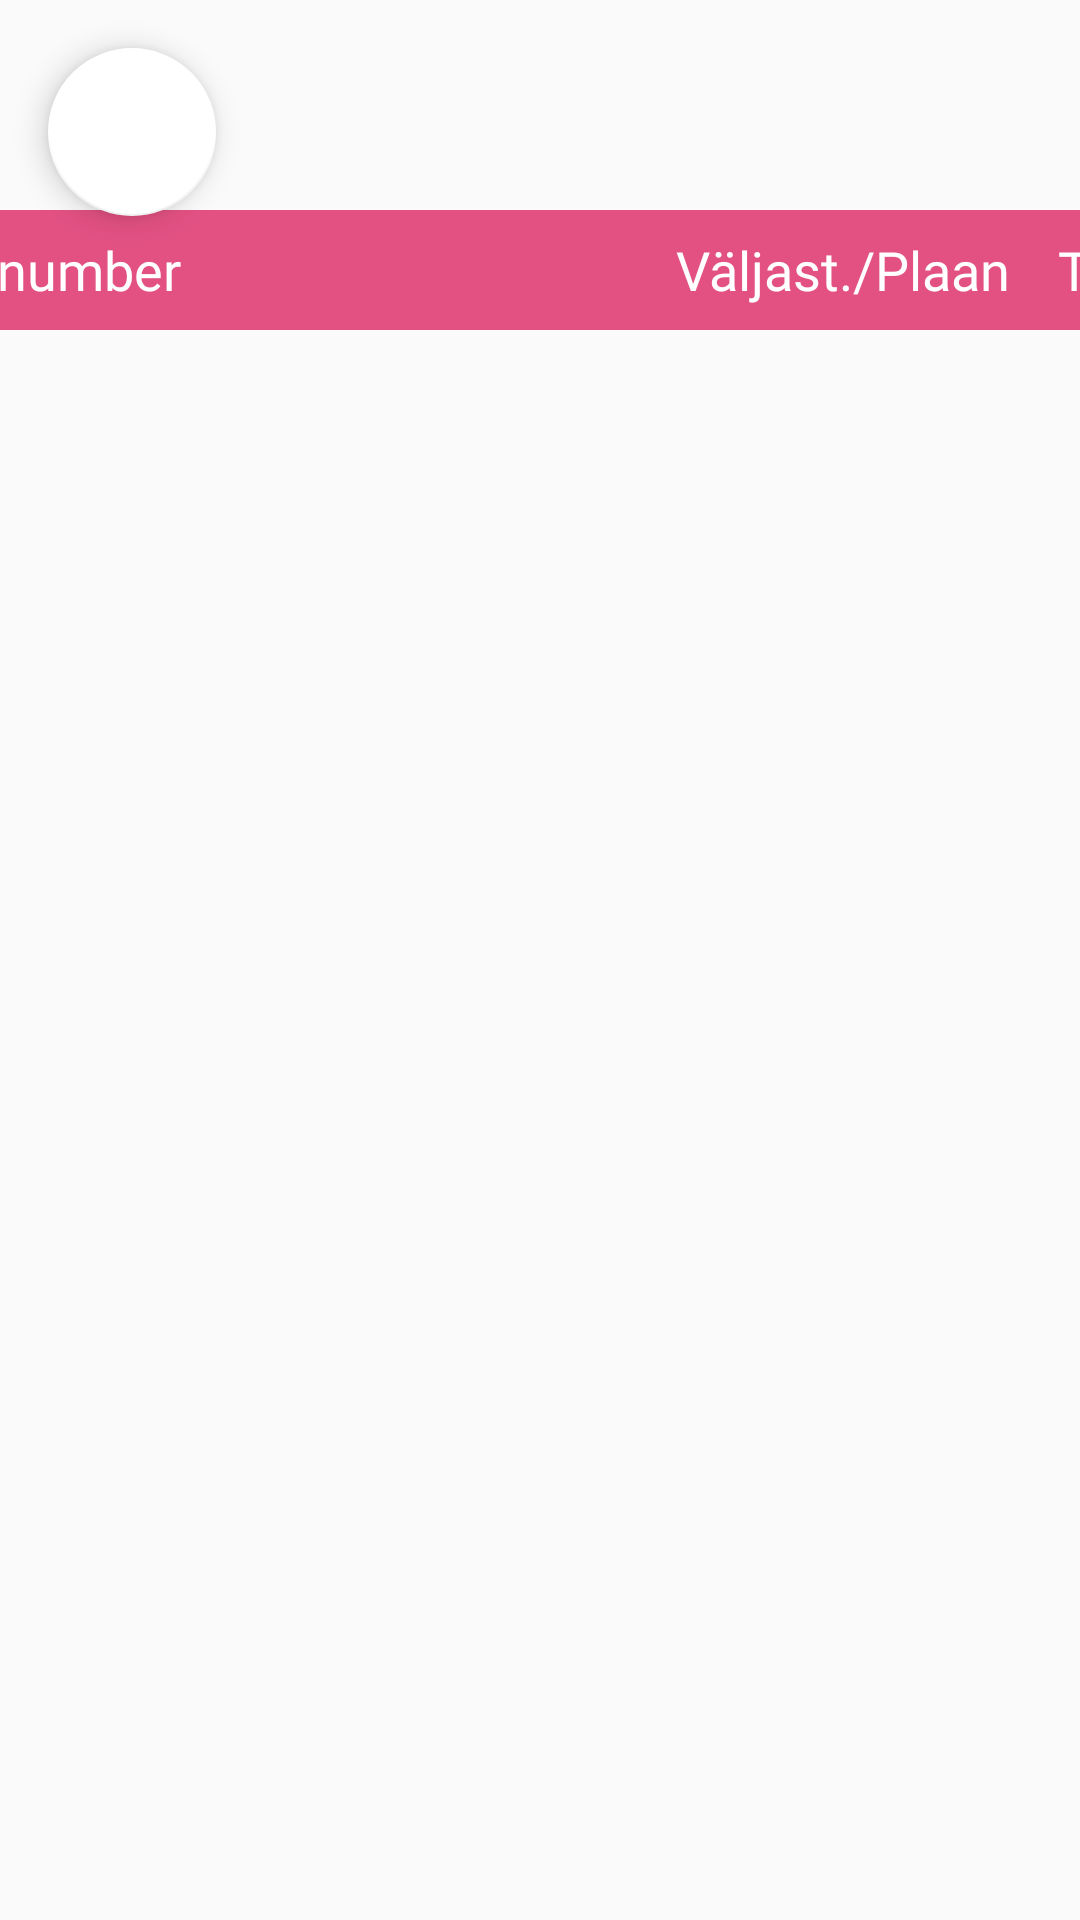

Android layout source for this screen:
<!-- AndroidManifest.xml: application theme AppTheme -->
<!-- res/layout/activity_foam_out_to_be_deleted.xml -->
<?xml version="1.0" encoding="utf-8"?>
<androidx.constraintlayout.widget.ConstraintLayout xmlns:android="http://schemas.android.com/apk/res/android"
    xmlns:app="http://schemas.android.com/apk/res-auto"
    xmlns:tools="http://schemas.android.com/tools"
    android:layout_width="match_parent"
    android:layout_height="match_parent"
    tools:context=".FoamOutToBeDeletedActivity">

    <LinearLayout
        android:layout_width="500dp"
        android:layout_height="500dp"
        android:orientation="vertical"
        app:layout_constraintBottom_toBottomOf="parent"
        app:layout_constraintEnd_toEndOf="parent"
        app:layout_constraintHorizontal_bias="0.5"
        app:layout_constraintStart_toStartOf="parent"
        app:layout_constraintTop_toTopOf="parent">

        <RelativeLayout
            android:layout_width="match_parent"
            android:layout_height="40dp"
            android:background="@color/colorAccent">

            <TextView
                style="@style/FoamInHeaderAttr"
                android:layout_width="wrap_content"
                android:layout_height="wrap_content"
                android:layout_centerVertical="true"
                android:layout_marginStart="8dp"
                android:text="@string/foam_out_week_nr" />

            <TextView
                style="@style/FoamInHeaderAttr"
                android:layout_width="wrap_content"
                android:layout_height="wrap_content"
                android:layout_centerVertical="true"
                android:layout_toStartOf="@id/vahe"
                android:text="@string/foam_out_given_text" />

            <TextView
                android:id="@+id/vahe"
                style="@style/FoamInHeaderAttr"
                android:layout_width="wrap_content"
                android:layout_height="wrap_content"
                android:layout_centerVertical="true"
                android:layout_toStartOf="@id/tellitud"
                android:text="@string/fi_tbt_separator" />

            <TextView
                android:id="@+id/tellitud"
                style="@style/FoamInHeaderAttr"
                android:layout_width="wrap_content"
                android:layout_height="wrap_content"
                android:layout_centerVertical="true"
                android:layout_toStartOf="@id/taidetud"
                android:text="@string/foam_out_planned" />

            <TextView
                android:id="@+id/taidetud"
                style="@style/FoamInHeaderAttr"
                android:layout_width="wrap_content"
                android:layout_height="wrap_content"
                android:layout_alignParentEnd="true"
                android:layout_centerVertical="true"
                android:paddingStart="16dp"
                android:paddingEnd="8dp"
                android:text="@string/fi_tbt_filled" />


        </RelativeLayout>

        <androidx.recyclerview.widget.RecyclerView
            android:id="@+id/fo_tbd_recyclerview"
            android:layout_width="match_parent"
            android:layout_height="match_parent" />

    </LinearLayout>

    <com.google.android.material.floatingactionbutton.FloatingActionButton
        android:id="@+id/foam_out_del_info_fab"
        android:layout_width="wrap_content"
        android:layout_height="wrap_content"
        android:layout_marginStart="16dp"
        android:layout_marginTop="16dp"
        android:src="@drawable/ic_info_black"
        app:backgroundTint="@color/white"
        app:layout_constraintStart_toStartOf="parent"
        app:layout_constraintTop_toTopOf="parent" />

</androidx.constraintlayout.widget.ConstraintLayout>
<!-- resources referenced by this layout -->
<resources>
  <color name="colorAccent">#E35183</color>
  <color name="white">#FFFFFF</color>
  <string name="fi_tbt_filled">Täidetud</string>
  <string name="fi_tbt_separator">/</string>
  <string name="foam_out_given_text">Väljast.</string>
  <string name="foam_out_planned">Plaan</string>
  <string name="foam_out_week_nr">Nädala number</string>
  <style name="FoamInHeaderAttr">
  
          <item name="android:textSize">@dimen/header_attributes_size</item>
          <item name="android:textColor">@color/mainActivityButtonText</item>
          <item name="android:fontFamily">@font/roboto_medium</item>
  
      </style>
  <style name="AppTheme" parent="Theme.AppCompat.Light.DarkActionBar">
          
          <item name="colorPrimary">@color/colorPrimary</item>
          <item name="colorPrimaryDark">@color/colorPrimaryDark</item>
          <item name="colorAccent">@color/colorAccent</item>
      </style>
  <dimen name="header_attributes_size">18sp</dimen>
  <color name="mainActivityButtonText">#FFFFFF</color>
  <color name="colorPrimary">#ad1457</color>
  <color name="colorPrimaryDark">#78002e</color>
</resources>
